4-way image classification set "dataset" from GitHub (neuroben/mi-hulladekfelismero); label vocabulary: glass, metal, paper, plastic.

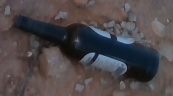
Label: glass

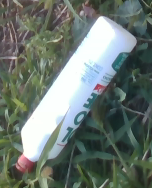
Label: plastic

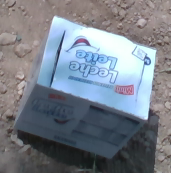
Label: paper

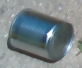
Label: metal

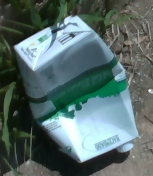
Label: paper

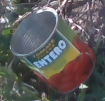
Label: metal
